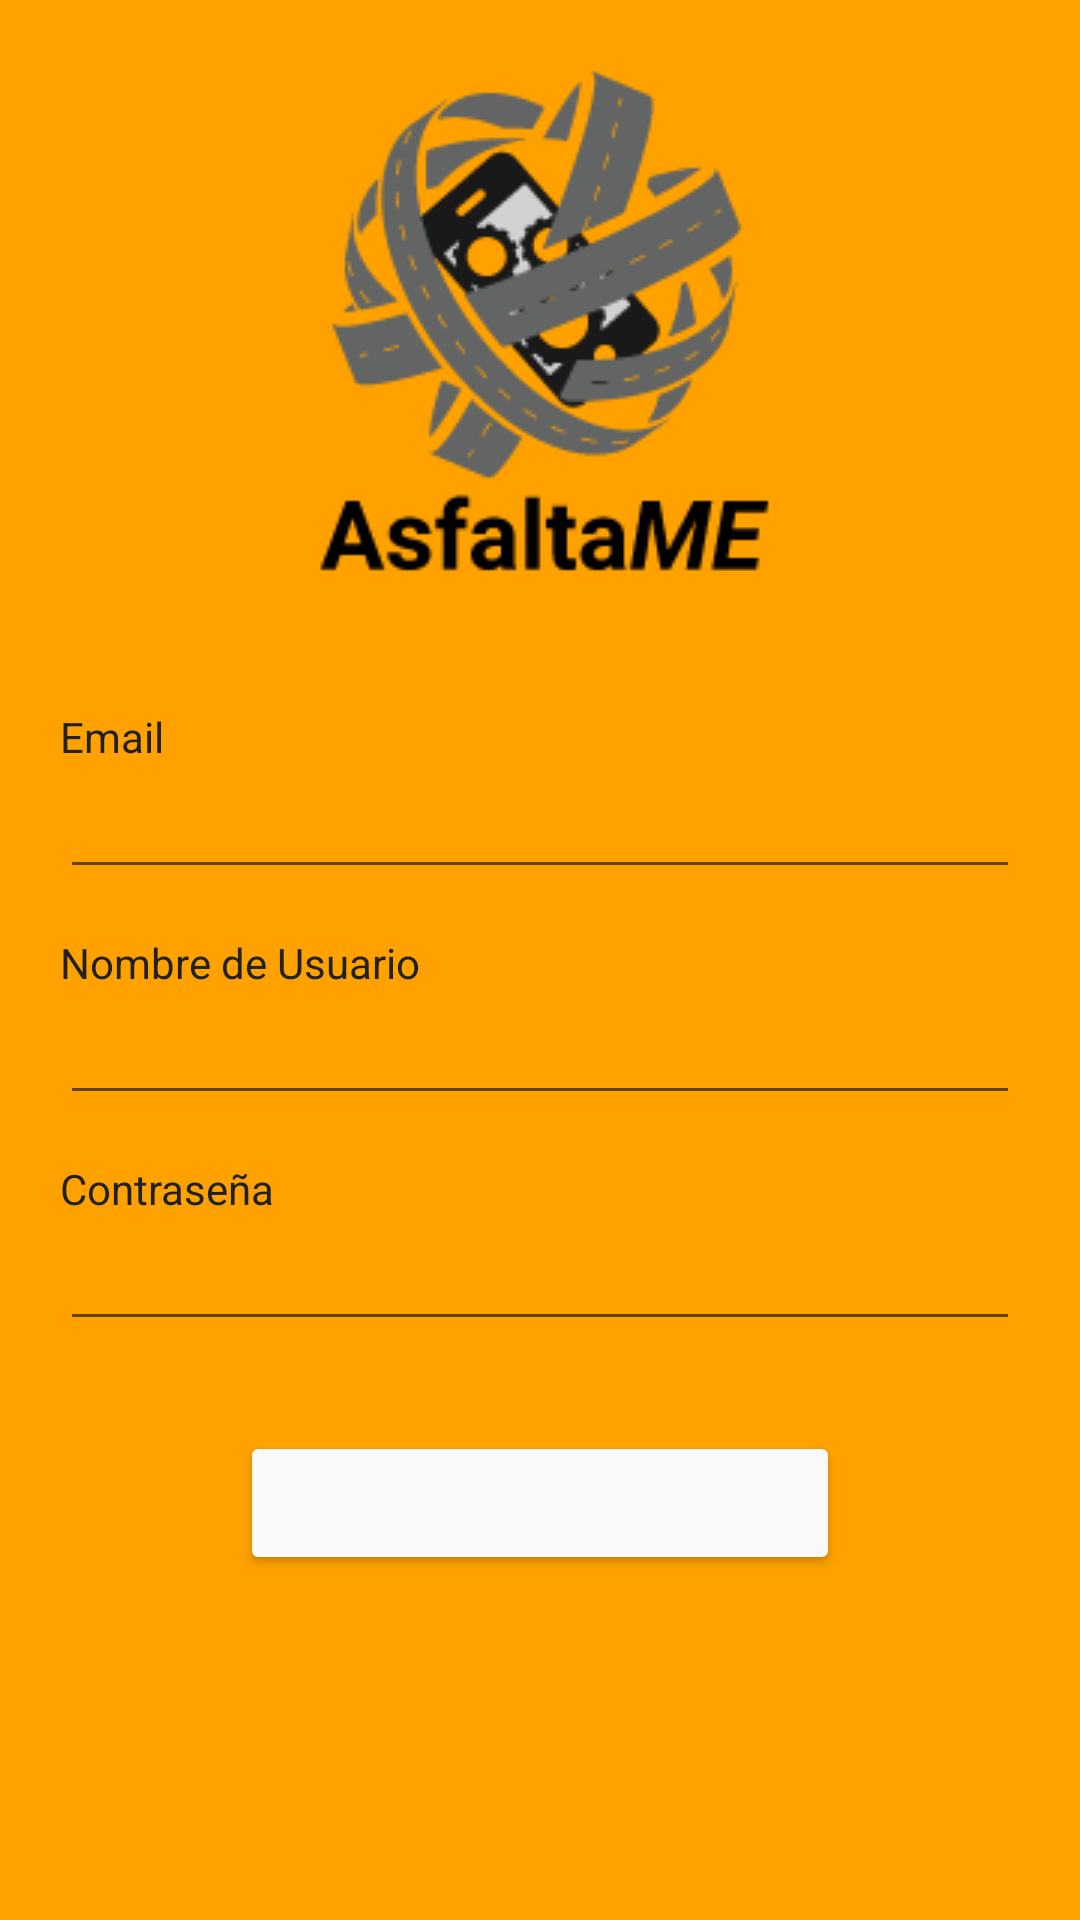

Here is an Android app screen rendered from its layout file. Give the layout XML and the strings, colors and styles it references.
<!-- AndroidManifest.xml: application theme Theme.AppCompat.Light.NoActionBar -->
<!-- res/layout/activity_login_register.xml -->
<?xml version="1.0" encoding="utf-8"?>
<LinearLayout xmlns:android="http://schemas.android.com/apk/res/android"
    xmlns:app="http://schemas.android.com/apk/res-auto"
    xmlns:tools="http://schemas.android.com/tools"
    android:layout_width="match_parent"
    android:layout_height="match_parent"
    android:orientation="vertical"
    tools:context=".LoginRegisterActivity"
    android:background="@color/colorBackground"
    android:padding="20dp">

    <ImageView
        android:layout_width="wrap_content"
        android:layout_height="wrap_content"
        android:layout_gravity="center_horizontal"
        android:layout_marginBottom="30dp"
        android:src="@drawable/logo_asfaltame_login"/>

    <TextView
        android:id="@+id/login_email"
        android:layout_width="wrap_content"
        android:layout_height="wrap_content"
        android:text="@string/email"
        android:textColor="@color/darkGray"/>
    <EditText
        android:id="@+id/login_email_input"
        android:layout_width="match_parent"
        android:layout_height="wrap_content"
        android:textColor="@color/darkGray"
        android:inputType="textEmailAddress"/>

    <TextView
        android:layout_width="wrap_content"
        android:layout_height="wrap_content"
        android:layout_marginTop="15dp"
        android:text="@string/username"
        android:textColor="@color/darkGray"/>
    <EditText
        android:id="@+id/login_username_input"
        android:layout_width="match_parent"
        android:layout_height="wrap_content"
        android:textColor="@color/darkGray"/>

    <TextView
        android:layout_width="wrap_content"
        android:layout_height="wrap_content"
        android:layout_marginTop="15dp"
        android:text="@string/password"
        android:textColor="@color/darkGray"/>
    <EditText
        android:id="@+id/login_password_input"
        android:layout_width="match_parent"
        android:layout_height="wrap_content"
        android:textColor="@color/darkGray"
        android:inputType="textPassword"/>

    <android.support.v7.widget.AppCompatButton
        android:id="@+id/login_button"
        android:layout_width="200dp"
        android:layout_height="wrap_content"
        android:layout_marginTop="30dp"
        android:layout_gravity="center_horizontal"
        android:textColor="@color/darkGray"
        app:backgroundTint="@color/white"/>

    <LinearLayout
        android:layout_width="match_parent"
        android:layout_height="wrap_content"
        android:layout_marginTop="30dp"
        android:gravity="center">
        <TextView
            android:id="@+id/login_text_1"
            android:layout_width="wrap_content"
            android:layout_height="wrap_content"
            android:textColor="@color/darkGray"/>
        <TextView
            android:id="@+id/login_text_2"
            android:layout_width="wrap_content"
            android:layout_height="wrap_content"
            android:layout_marginLeft="5dp"
            android:textColor="@color/white"/>
    </LinearLayout>

</LinearLayout>
<!-- resources referenced by this layout -->
<resources>
  <color name="colorBackground">#FFA200</color>
  <color name="darkGray">#212121</color>
  <color name="white">#f9f9f9</color>
  <!-- drawable logo_asfaltame_login: png bitmap (drawable-v24, 9149 bytes) -->
  <string name="email">Email</string>
  <string name="password">Contraseña</string>
  <string name="username">Nombre de Usuario</string>
</resources>
